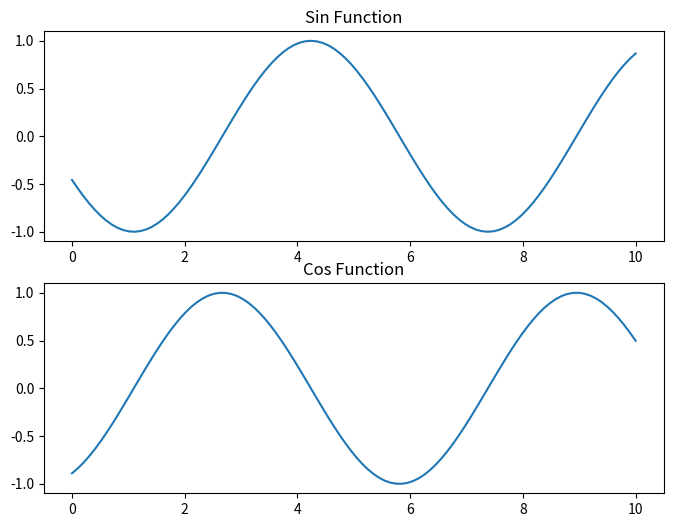

The matplotlib source for this figure:
import matplotlib.pyplot as plt
import numpy as np

plt.ion()  # Turn on interactive mode

fig, (ax1, ax2) = plt.subplots(2, 1, figsize=(8, 6))  # Create a figure with 2 subplots vertically stacked
x = np.linspace(0, 10, 100)
y1 = np.sin(x)
y2 = np.cos(x)

line1, = ax1.plot(x, y1, label='Sin')  # Plot sin function on the first subplot
line2, = ax2.plot(x, y2, label='Cos')  # Plot cos function on the second subplot

ax1.set_title('Sin Function')
ax2.set_title('Cos Function')

for i in range(100):
    y = np.sin(x + i*0.1)
    y2 = np.cos(x + i*0.1)
    line1.set_ydata(y)
    line2.set_ydata(y2)
    ax1.relim()  # Update limits for the first subplot
    ax1.autoscale_view()  # Autoscale the view for the first subplot
    ax2.relim()  # Update limits for the second subplot
    ax2.autoscale_view()  # Autoscale the view for the second subplot
    plt.draw()
    plt.pause(0.1)

plt.ioff()  # Turn off interactive mode
plt.show()
